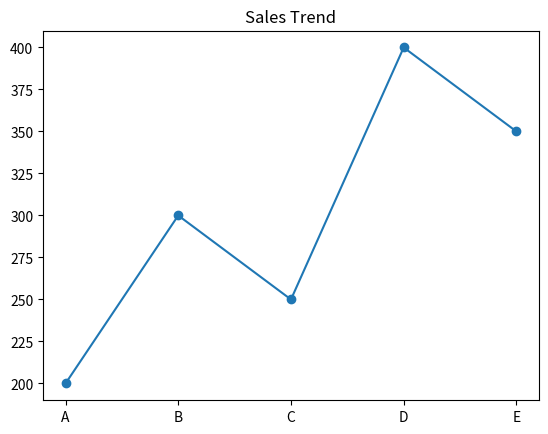
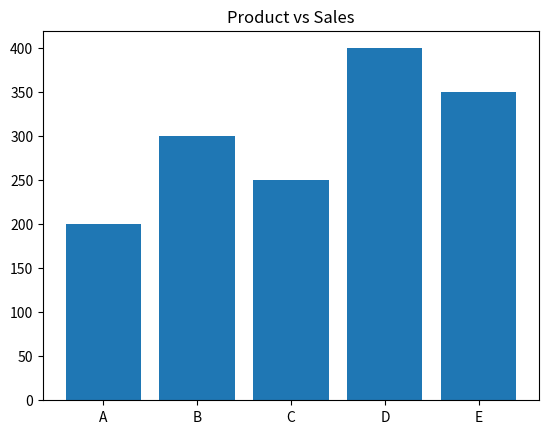
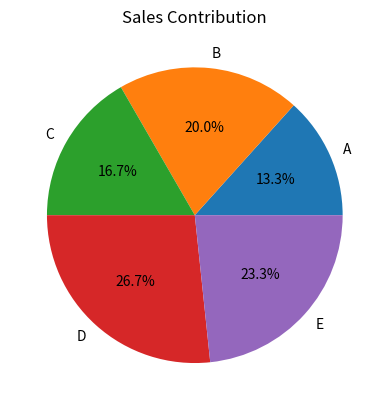
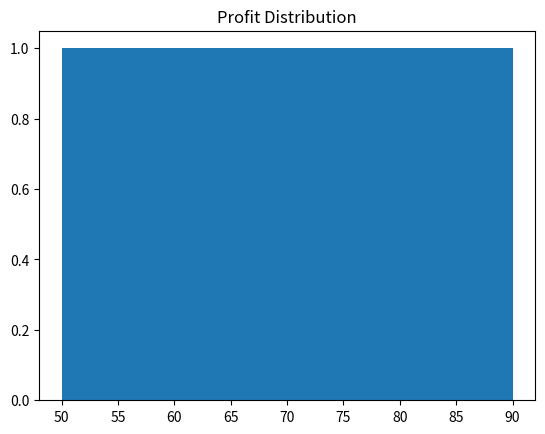
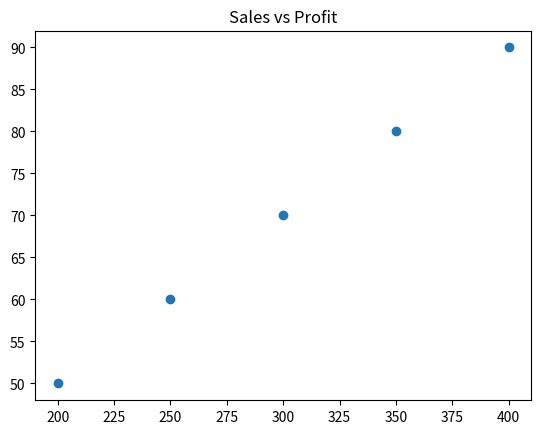

Write Python code to recreate these figures, in order.
import numpy as np
import pandas as pd
import matplotlib.pyplot as plt

sales=np.array([200,300,250,400,350])
profit=np.array([50,70,60,90,80])
products=["A","B","C","D","E"]

df=pd.DataFrame({"Products":products,"Sales":sales,"Profit":profit})
print(df)

#line
plt.plot(products,sales,marker='o')
plt.title("Sales Trend")
plt.show()

#bar 
plt.bar(products,sales)
plt.title("Product vs Sales")
plt.show()

#pie
plt.pie(sales,labels=products,autopct='%1.1f%%')
plt.title("Sales Contribution")
plt.show()

#hist
plt.hist(profit,bins=5)
plt.title("Profit Distribution")
plt.show()

#scatterplot
plt.scatter(sales,profit)
plt.title("Sales vs Profit")
plt.show()
